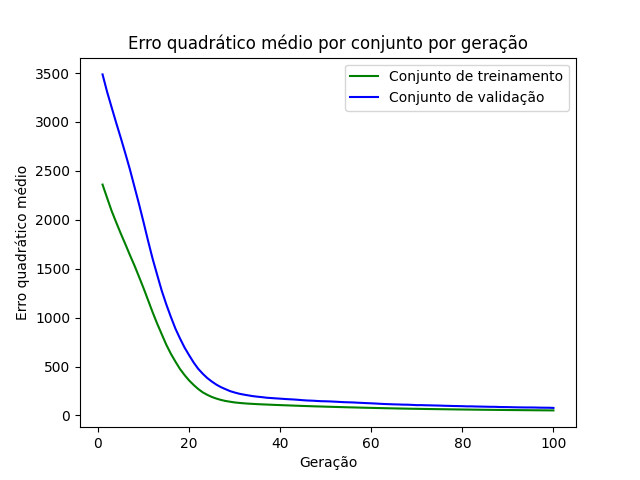

Data behind this chart, as committed beside it:
epoch, loss_train, loss_val
1, 2360, 3487
2, 2224, 3308
3, 2090, 3149
4, 1974, 2991
5, 1860, 2838
6, 1752, 2680
7, 1640, 2516
8, 1534, 2339
9, 1418, 2162
10, 1301, 1976
11, 1179, 1784
12, 1054, 1601
13, 938.1, 1436
14, 829.9, 1275
15, 722.7, 1135
16, 630.8, 1007
17, 550.4, 887.7
18, 475.2, 787.6
19, 413.4, 694.9
20, 358.1, 616.2
21, 311.8, 541.5
22, 270.6, 477
23, 236.2, 426.4
24, 210.7, 382.1
25, 189, 346.5
26, 172.4, 314.9
27, 158.7, 289.2
28, 148.1, 268.7
29, 140.4, 248.8
30, 133.2, 234.7
31, 128.4, 222.3
32, 124.2, 213.2
33, 120.8, 205.3
34, 118.2, 197.4
35, 115.6, 192
36, 113.4, 187.2
37, 111.6, 181.4
38, 109.4, 178.1
39, 107.6, 174.7
40, 105.8, 171.8
41, 104, 168.4
42, 102.3, 165.6
43, 100.6, 163.2
44, 98.92, 159.6
45, 97.19, 155.8
46, 95.68, 152.8
47, 94.12, 151.3
48, 92.63, 148.4
49, 91.41, 145.8
50, 89.87, 144.8
51, 88.58, 143.3
52, 87.27, 140.9
53, 85.91, 138.4
54, 84.65, 135.8
55, 83.29, 134.4
56, 82.22, 133
57, 80.91, 130.4
58, 79.67, 128.3
59, 78.58, 126
60, 77.51, 124.2
... 40 more rows
